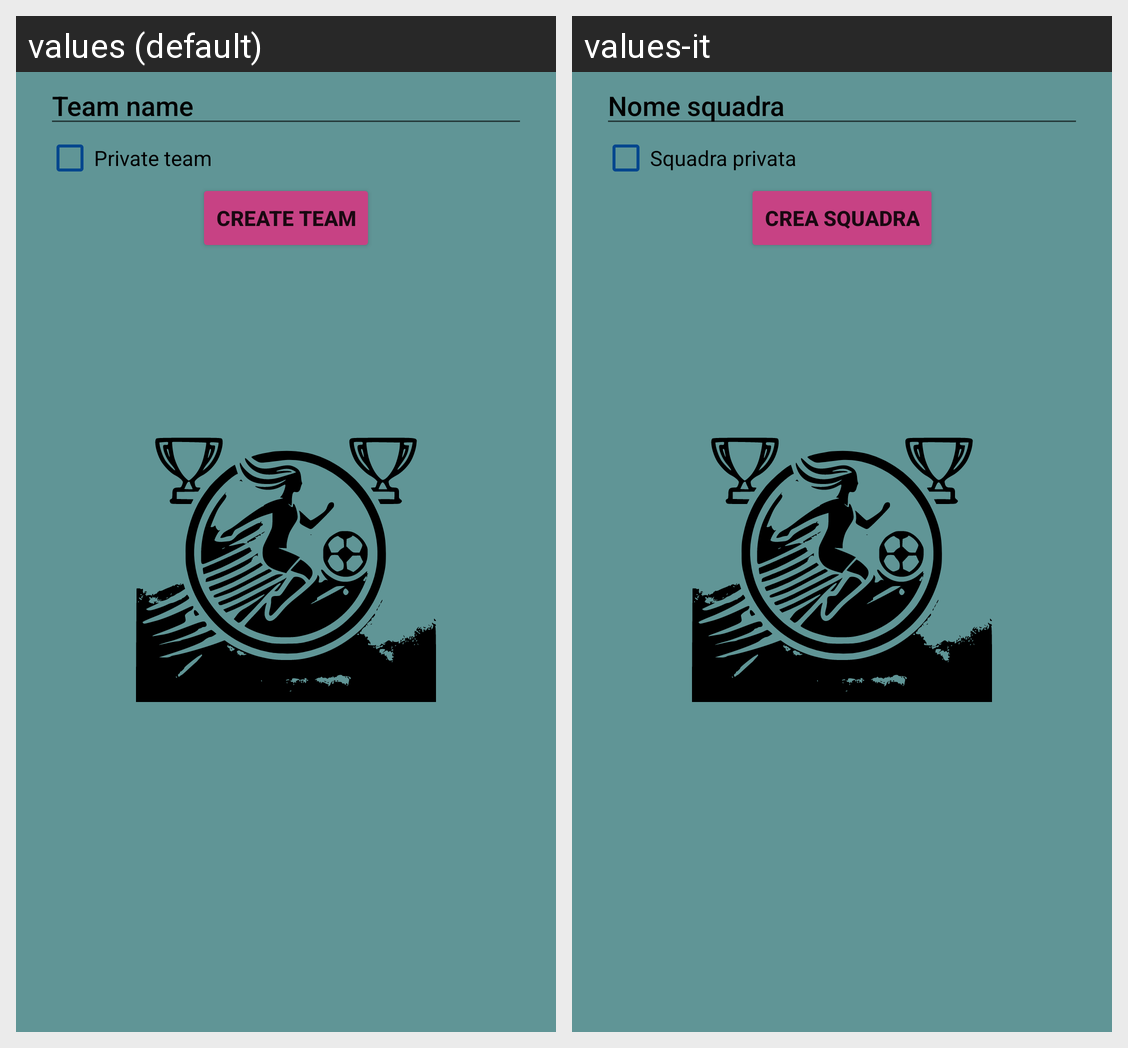

For this localized Android screen grid, give each drawn string resource with its value in every locale shown.
Android screen res/layout/create_team_dialog.xml rendered under 2 locales, left to right: values (default), values-it. Device: Nexus 5 (rendered at 1080×1920; each locale shown at half size, 540×960, under a caption strip naming it); theme Theme.CalcioFemminileItaliano_Start.
Strings drawn on this screen, with the default value and each locale's value (text and hints the layout hard-codes, and strings that could not be matched under every locale, appear in the picture but are not listed):

team_name
  values: Team name
  values-it: Nome squadra

private_team
  values: Private team
  values-it: Squadra privata

create_team
  values: Create team
  values-it: Crea squadra
